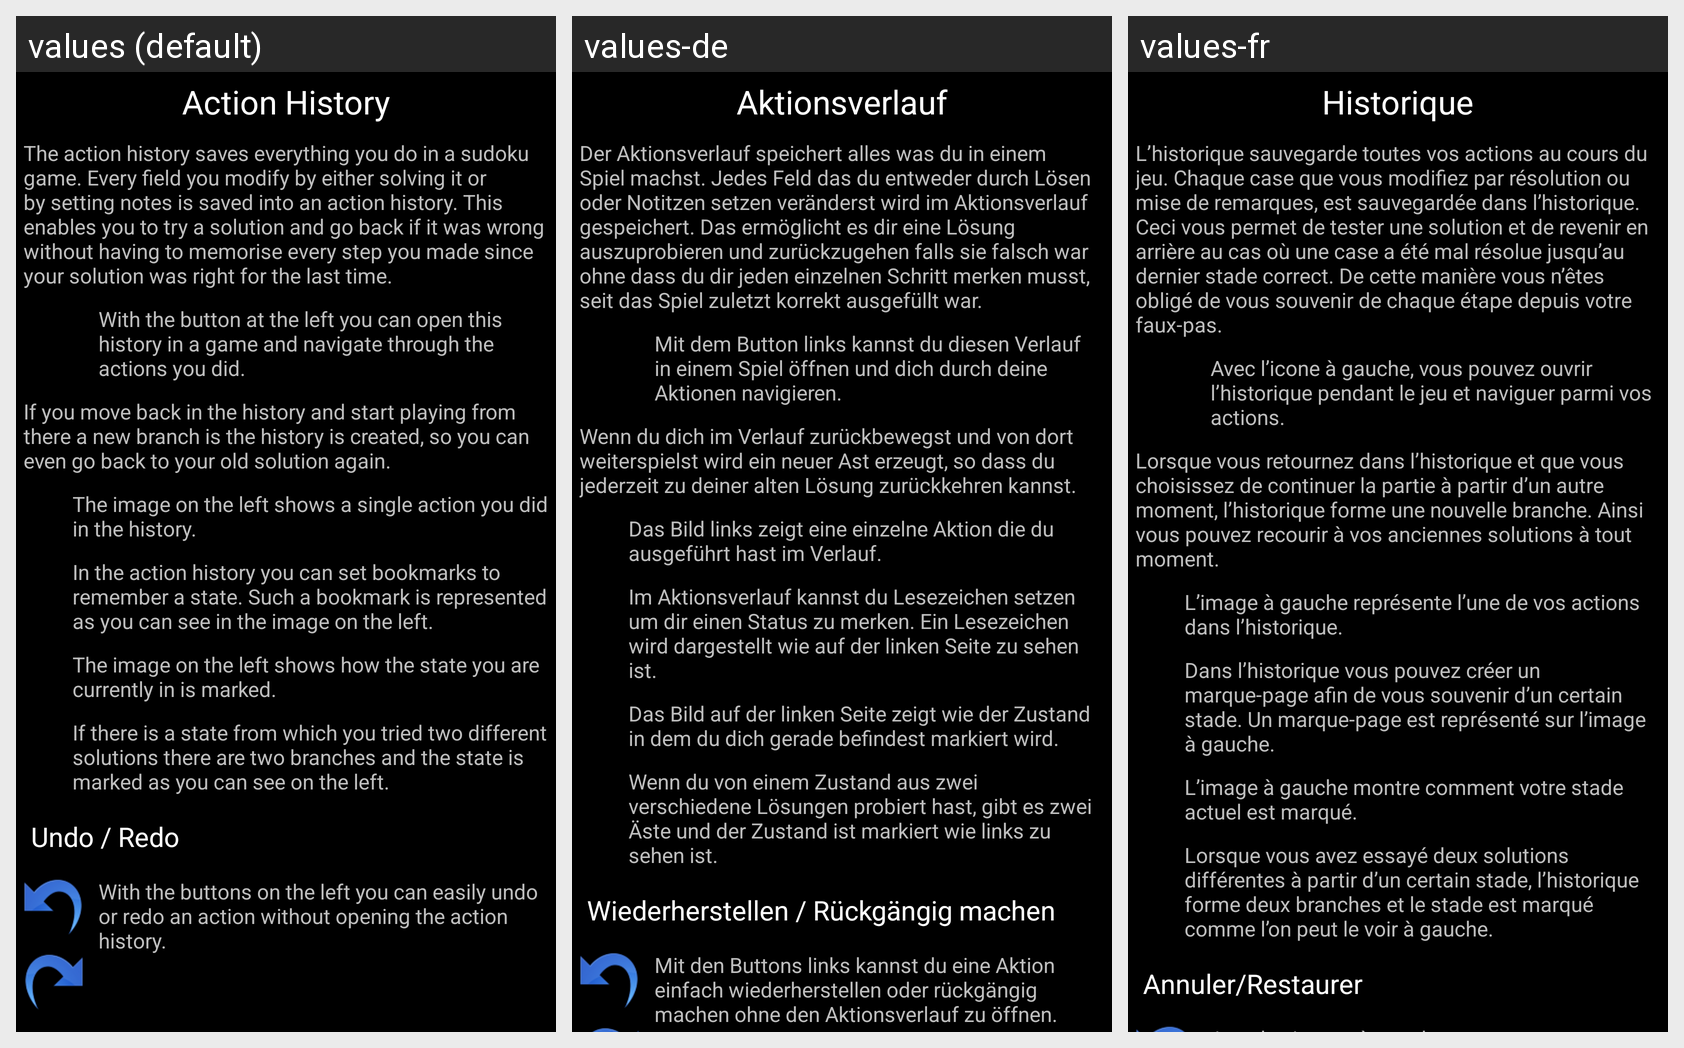

Locale-by-locale string values for the Android screen shown in this grid:
Android screen res/layout/tutorial_actiontree.xml rendered under 3 locales, left to right: values (default), values-de, values-fr. Device: Nexus 5 (rendered at 1080×1920; each locale shown at half size, 540×960, under a caption strip naming it); theme android:Theme.Black.NoTitleBar.Fullscreen.
Strings drawn on this screen, with the default value and each locale's value (text and hints the layout hard-codes, and strings that could not be matched under every locale, appear in the picture but are not listed):

sf_tutorial_action_title
  values: Action History
  values-de: Aktionsverlauf
  values-fr: Historique

sf_tutorial_action_description1
  values: The action history saves everything you do in a sudoku game. Every field you modify by either solving it or by setting notes is saved into an action history. This enables you to try a solution and go back if it was wrong without having to memorise every step you made since your solution was right for the last time.
  values-de: Der Aktionsverlauf speichert alles was du in einem Spiel machst. Jedes Feld das du entweder durch Lösen oder Notitzen setzen veränderst wird im Aktionsverlauf gespeichert. Das ermöglicht es dir eine Lösung auszuprobieren und zurückzugehen falls sie falsch war ohne dass du dir jeden einzelnen Schritt merken musst, seit das Spiel zuletzt korrekt ausgefüllt war.
  values-fr: L’historique sauvegarde toutes vos actions au cours du jeu. Chaque case que vous modifiez par résolution ou mise de remarques, est sauvegardée dans l’historique. Ceci vous permet de tester une solution et de revenir en arrière au cas où une case a été mal résolue jusqu’au dernier stade correct. De cette manière vous n’êtes obligé de vous souvenir de chaque étape depuis votre faux-pas.

sf_tutorial_action_description2
  values: With the button at the left you can open this history in a game and navigate through the actions you did.
  values-de: Mit dem Button links kannst du diesen Verlauf in einem Spiel öffnen und dich durch deine Aktionen navigieren.
  values-fr: Avec l’icone à gauche, vous pouvez ouvrir l’historique pendant le jeu et naviguer parmi vos actions.

sf_tutorial_action_description3
  values: If you move back in the history and start playing from there a new branch is the history is created, so you can even go back to your old solution again.
  values-de: Wenn du dich im Verlauf zurückbewegst und von dort weiterspielst wird ein neuer Ast erzeugt, so dass du jederzeit zu deiner alten Lösung zurückkehren kannst.
  values-fr: Lorsque vous retournez dans l’historique et que vous choisissez de continuer la partie à partir d’un autre moment, l’historique forme une nouvelle branche. Ainsi vous pouvez recourir à vos anciennes solutions à tout moment.

sf_tutorial_action_state
  values: The image on the left shows a single action you did in the history.
  values-de: Das Bild links zeigt eine einzelne Aktion die du ausgeführt hast im Verlauf.
  values-fr: L’image à gauche représente l’une de vos actions dans l’historique.

sf_tutorial_action_bookmark
  values: In the action history you can set bookmarks to remember a state. Such a bookmark is represented as you can see in the image on the left.
  values-de: Im Aktionsverlauf kannst du Lesezeichen setzen um dir einen Status zu merken. Ein Lesezeichen wird dargestellt wie auf der linken Seite zu sehen ist.
  values-fr: Dans l’historique vous pouvez créer un marque-page afin de vous souvenir d’un certain stade. Un marque-page est représenté sur l’image à gauche.

sf_tutorial_action_current_state
  values: The image on the left shows how the state you are currently in is marked.
  values-de: Das Bild auf der linken Seite zeigt wie der Zustand in dem du dich gerade befindest markiert wird.
  values-fr: L’image à gauche montre comment votre stade actuel est marqué.

sf_tutorial_action_branching
  values: If there is a state from which you tried two different solutions there are two branches and the state is marked as you can see on the left.
  values-de: Wenn du von einem Zustand aus zwei verschiedene Lösungen probiert hast, gibt es zwei Äste und der Zustand ist markiert wie links zu sehen ist.
  values-fr: Lorsque vous avez essayé deux solutions différentes à partir d’un certain stade, l’historique forme deux branches et le stade est marqué comme l’on peut le voir à gauche.

sf_tutorial_action_redoundo_title
  values: Undo / Redo
  values-de: Wiederherstellen / Rückgängig machen
  values-fr: Annuler/Restaurer
